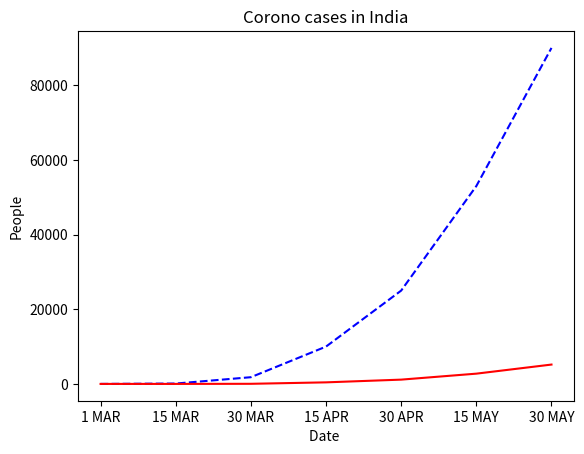

Write the Python code that produced this figure.
from matplotlib import pyplot as plt 
x=['1 MAR','15 MAR','30 MAR','15 APR','30 APR','15 MAY','30 MAY']
y=[1,100,1800,10000,25000,53000,90000]

plt.title("Corono cases in India")
plt.xlabel("Date ")
plt.ylabel("People")

plt.plot(x,y,'b--')
y=[0,2,32,420,1150,2750,5185]

plt.plot(x,y,'r-')
plt.show()
